Image classification data set "data-content" (kenta12/start11 on GitHub). Class labels (19): burger, cheese, chicken curry, chocolate, corn, ebimayo shrimp mayonnaise, lemon, mentai spicy cod roe, natto fermented soybeans, premium cheese, premium mentai, premium steak, rusk, salad, salami, takoyaki octopus balls, tongue meat, tonkatsu pork cutlet, yakitori grilled chicken.

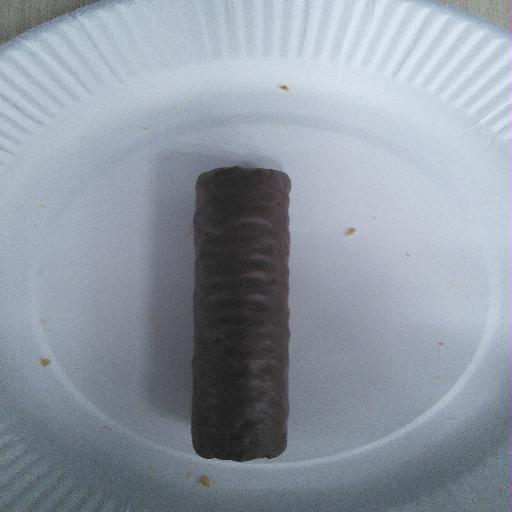
Label: chocolate

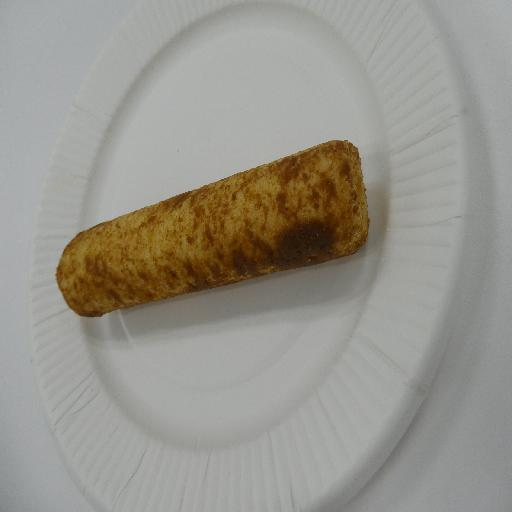
Label: tonkatsu pork cutlet

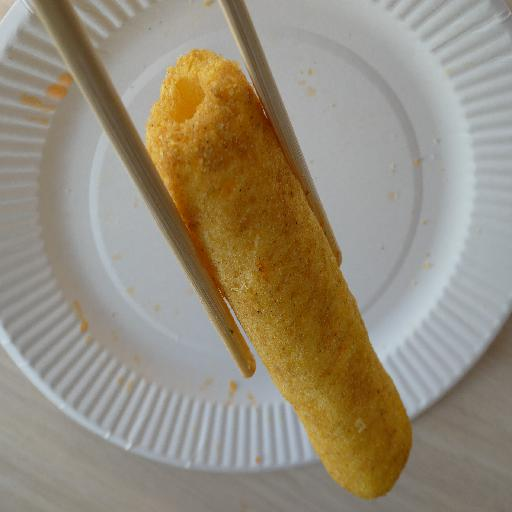
Label: chicken curry

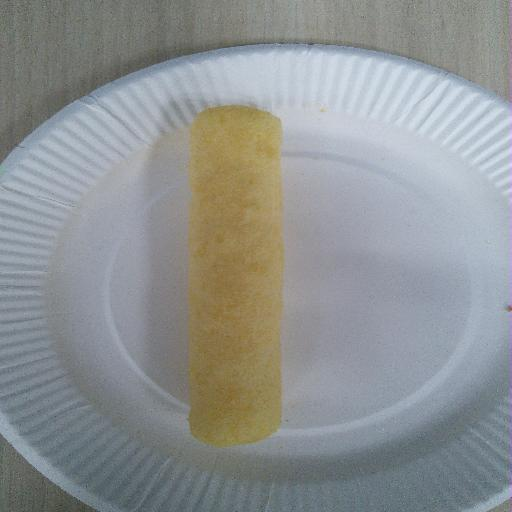
Label: lemon

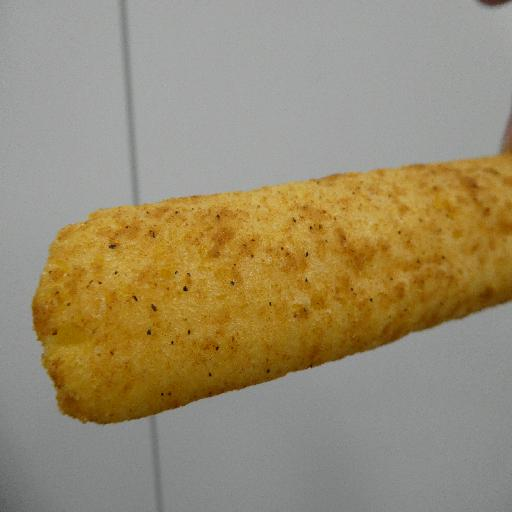
Label: premium steak

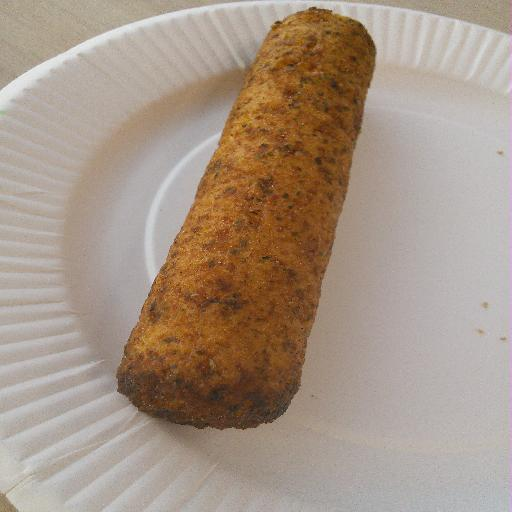
Label: takoyaki octopus balls
